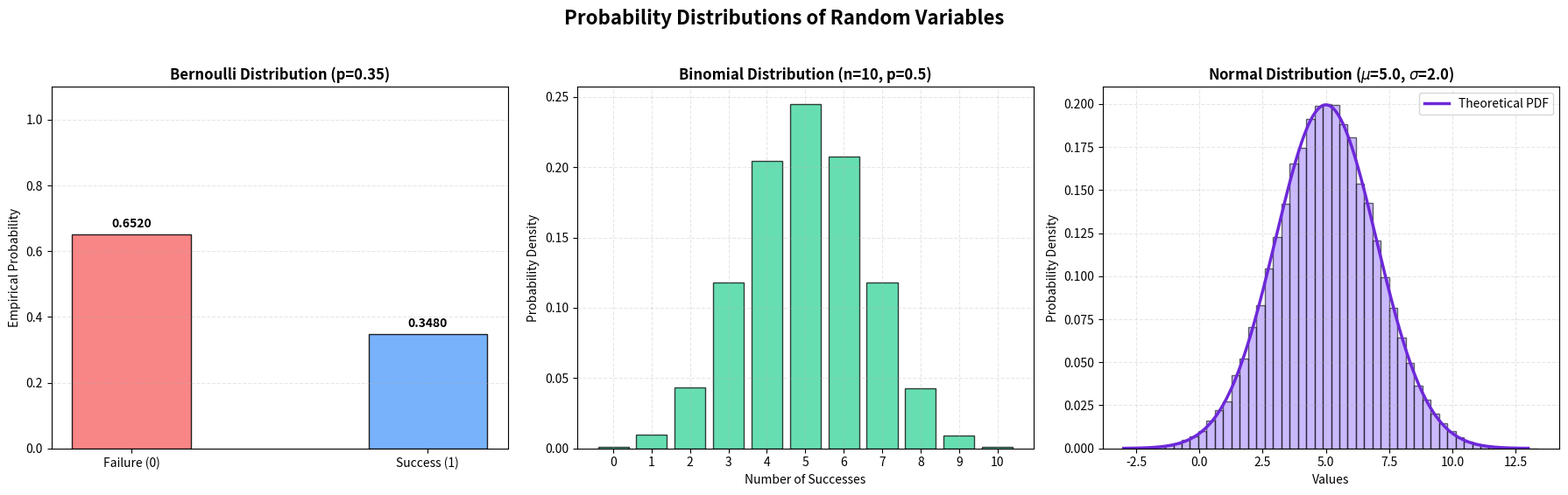

Write the Python code that produced this figure.
"""
Day 33: Random Variables & Probability Distributions - Simulation
Simulates Bernoulli, Binomial, and Normal random variables, computes their statistics
(empirical vs. theoretical), and plots their distributions.
"""

import numpy as np
import os

try:
    import matplotlib.pyplot as plt
    HAS_MATPLOTLIB = True
except ImportError:
    HAS_MATPLOTLIB = False

# 1. Bernoulli Distribution (Success/Failure coin toss)
def simulate_bernoulli(p=0.5, trials=10000):
    """
    Simulates a Bernoulli trial (0 or 1) using np.random.binomial with n=1.
    """
    data = np.random.binomial(1, p, trials)
    theoretical_mean = p
    theoretical_var = p * (1 - p)
    return data, theoretical_mean, theoretical_var

# 2. Binomial Distribution (Successes in n independent trials)
def simulate_binomial(n=10, p=0.5, trials=10000):
    """
    Simulates Binomial random variables (number of successes in n trials).
    """
    data = np.random.binomial(n, p, trials)
    theoretical_mean = n * p
    theoretical_var = n * p * (1 - p)
    return data, theoretical_mean, theoretical_var

# 3. Normal (Gaussian) Distribution
def simulate_normal(mean=0.0, std=1.0, size=10000):
    """
    Simulates a continuous Normal distribution.
    """
    data = np.random.normal(mean, std, size)
    theoretical_mean = mean
    theoretical_var = std ** 2
    return data, theoretical_mean, theoretical_var

# 4. Utility to compute stats
def compute_stats(data):
    """Computes empirical mean and variance of data."""
    return np.mean(data), np.var(data)

def plot_distributions(bernoulli_data, binomial_data, normal_data, 
                       bern_params, bin_params, norm_params):
    """Plots histograms and density distributions for Bernoulli, Binomial, and Normal RVs."""
    if not HAS_MATPLOTLIB:
        print("\n[Notice] matplotlib is not installed. Skipping plot generation.")
        print("To enable visualization, run: pip install matplotlib")
        return

    # Create a 3-panel figure
    fig, axes = plt.subplots(1, 3, figsize=(18, 5.5))
    
    # 1. Bernoulli Plot (Discrete PMF)
    p_bern = bern_params['p']
    ax = axes[0]
    unique, counts = np.unique(bernoulli_data, return_counts=True)
    frequencies = counts / len(bernoulli_data)
    ax.bar(unique, frequencies, color=["#f87171", "#60a5fa"], edgecolor="black", width=0.4, alpha=0.85)
    ax.set_xticks([0, 1])
    ax.set_xticklabels(['Failure (0)', 'Success (1)'])
    ax.set_title(f"Bernoulli Distribution (p={p_bern})", fontsize=12, fontweight='bold')
    ax.set_ylabel("Empirical Probability", fontsize=10)
    ax.grid(True, axis='y', linestyle='--', alpha=0.3)
    
    # Add labels on top of bars
    for x, y in zip(unique, frequencies):
        ax.text(x, y + 0.02, f"{y:.4f}", ha='center', fontweight='bold')
    ax.set_ylim(0, 1.1)

    # 2. Binomial Plot (Discrete PMF)
    n_bin = bin_params['n']
    p_bin = bin_params['p']
    ax = axes[1]
    # Use bins centered on integers
    bins = np.arange(-0.5, n_bin + 1.5, 1)
    ax.hist(binomial_data, bins=bins, density=True, color="#34d399", edgecolor="black", alpha=0.75, rwidth=0.8)
    ax.set_title(f"Binomial Distribution (n={n_bin}, p={p_bin})", fontsize=12, fontweight='bold')
    ax.set_xlabel("Number of Successes", fontsize=10)
    ax.set_ylabel("Probability Density", fontsize=10)
    ax.set_xticks(range(0, n_bin + 1))
    ax.grid(True, linestyle='--', alpha=0.3)

    # 3. Normal Plot (Continuous PDF)
    mu = norm_params['mean']
    sigma = norm_params['std']
    ax = axes[2]
    # Empirical histogram
    count, bins, ignored = ax.hist(normal_data, bins=50, density=True, color="#a78bfa", edgecolor="black", alpha=0.6)
    # Theoretical bell curve
    x_theoretical = np.linspace(mu - 4 * sigma, mu + 4 * sigma, 1000)
    y_theoretical = (1 / (sigma * np.sqrt(2 * np.pi))) * np.exp(-((x_theoretical - mu) ** 2) / (2 * sigma ** 2))
    ax.plot(x_theoretical, y_theoretical, color="#6d28d9", linewidth=2.5, label="Theoretical PDF")
    ax.set_title(rf"Normal Distribution ($\mu$={mu}, $\sigma$={sigma})", fontsize=12, fontweight='bold')
    ax.set_xlabel("Values", fontsize=10)
    ax.set_ylabel("Probability Density", fontsize=10)
    ax.grid(True, linestyle='--', alpha=0.3)
    ax.legend()

    plt.suptitle("Probability Distributions of Random Variables", fontsize=16, fontweight='bold', y=1.02)
    plt.tight_layout()
    
    filename = "distributions_visualization.png"
    plt.savefig(filename, dpi=300, bbox_inches='tight')
    print(f"\n[Success] Distributions plot saved as '{filename}'")
    plt.close()

if __name__ == "__main__":
    print("--- Day 33: Random Variables & Probability Distributions ---")
    
    # Set seed for reproducibility
    np.random.seed(42)
    trials_count = 50000
    
    # 1. Simulate Bernoulli RV
    bern_p = 0.35
    bern_data, bern_t_mean, bern_t_var = simulate_bernoulli(p=bern_p, trials=trials_count)
    bern_e_mean, bern_e_var = compute_stats(bern_data)
    
    # 2. Simulate Binomial RV
    bin_n = 10
    bin_p = 0.5
    bin_data, bin_t_mean, bin_t_var = simulate_binomial(n=bin_n, p=bin_p, trials=trials_count)
    bin_e_mean, bin_e_var = compute_stats(bin_data)
    
    # 3. Simulate Normal RV
    norm_mean = 5.0
    norm_std = 2.0
    norm_data, norm_t_mean, norm_t_var = simulate_normal(mean=norm_mean, std=norm_std, size=trials_count)
    norm_e_mean, norm_e_var = compute_stats(norm_data)
    
    # Print statistics comparison
    print(f"\nExperiment size: {trials_count} trials")
    print("-" * 75)
    print(f"{'Distribution':<15} | {'Theoretical Mean':<18} | {'Empirical Mean':<18} | {'Error (Mean)':<12}")
    print(f"{'':<15} | {'Theoretical Var':<18} | {'Empirical Var':<18} | {'Error (Var)':<12}")
    print("-" * 75)
    
    # Bernoulli output
    print(f"{'Bernoulli (p=0.35)':<15} | {bern_t_mean:<18.4f} | {bern_e_mean:<18.4f} | {abs(bern_t_mean - bern_e_mean):<12.6f}")
    print(f"{'':<15} | {bern_t_var:<18.4f} | {bern_e_var:<18.4f} | {abs(bern_t_var - bern_e_var):<12.6f}")
    print("-" * 75)
    
    # Binomial output
    print(f"{'Binomial(10, 0.5)':<15} | {bin_t_mean:<18.4f} | {bin_e_mean:<18.4f} | {abs(bin_t_mean - bin_e_mean):<12.6f}")
    print(f"{'':<15} | {bin_t_var:<18.4f} | {bin_e_var:<18.4f} | {abs(bin_t_var - bin_e_var):<12.6f}")
    print("-" * 75)
    
    # Normal output
    print(f"{'Normal(5.0, 2.0)':<15} | {norm_t_mean:<18.4f} | {norm_e_mean:<18.4f} | {abs(norm_t_mean - norm_e_mean):<12.6f}")
    print(f"{'':<15} | {norm_t_var:<18.4f} | {norm_e_var:<18.4f} | {abs(norm_t_var - norm_e_var):<12.6f}")
    print("-" * 75)

    # Plot & Save
    plot_distributions(
        bernoulli_data=bern_data, 
        binomial_data=bin_data, 
        normal_data=norm_data,
        bern_params={'p': bern_p},
        bin_params={'n': bin_n, 'p': bin_p},
        norm_params={'mean': norm_mean, 'std': norm_std}
    )
